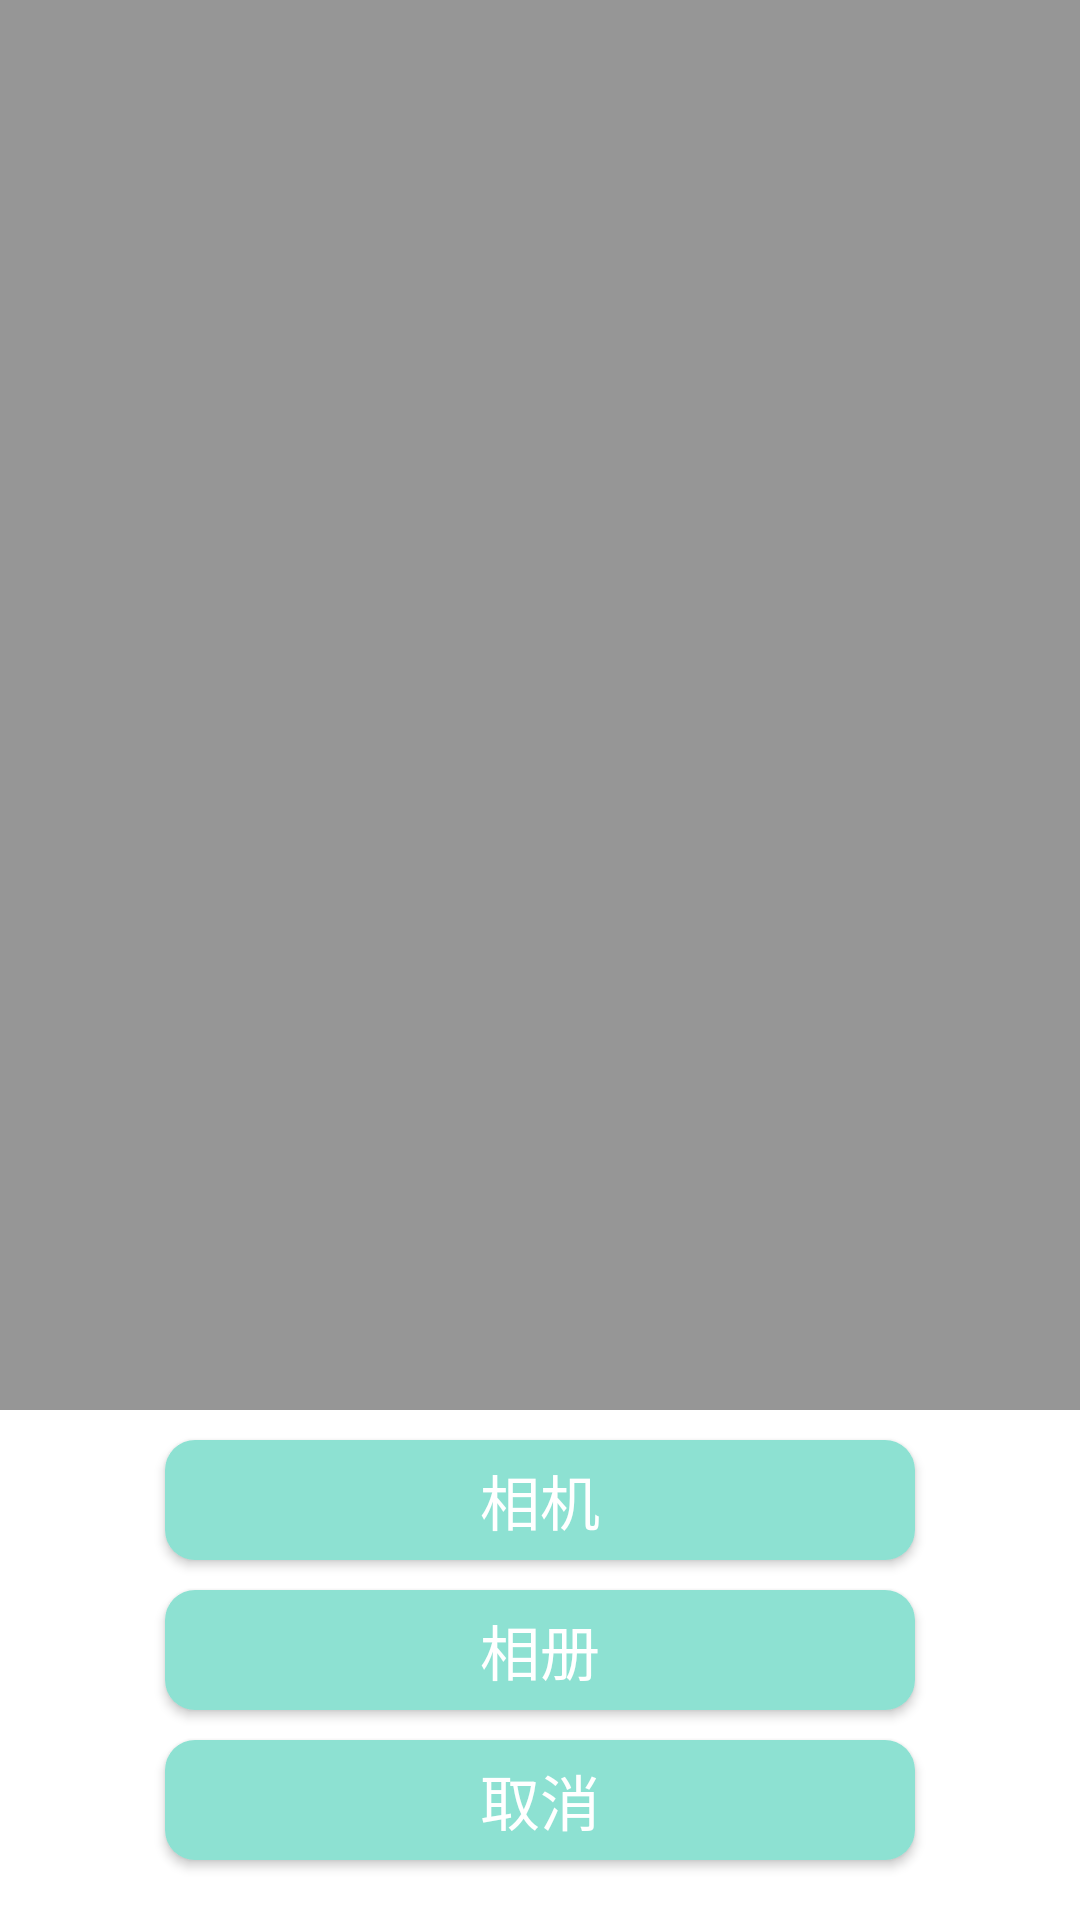

Here is an Android app screen rendered from its layout file. Give the layout XML and the strings, colors and styles it references.
<!-- AndroidManifest.xml: application theme BaseAppTheme -->
<!-- res/layout/edit_profile_up_avatar.xml -->
<?xml version="1.0" encoding="utf-8"?>
<RelativeLayout xmlns:android="http://schemas.android.com/apk/res/android"
    android:background="#66000000"
    android:layout_width="match_parent"
    android:layout_height="match_parent">
    <TextView
        android:id="@+id/tv_bg_record_profile"
        android:layout_above="@+id/ll_record_profile"
        android:layout_width="match_parent"
        android:layout_height="match_parent" />

    <LinearLayout
        android:id="@+id/ll_record_profile"
        android:orientation="vertical"
        android:gravity="center_horizontal"
        android:layout_width="match_parent"
        android:layout_height="wrap_content"
        android:background="@color/white"
        android:layout_alignParentBottom="true"
        android:layout_alignParentLeft="true"
        android:layout_alignParentStart="true">
        <Button
            android:id="@+id/profile_popu_camera"
            android:layout_marginTop="10dp"
            android:layout_marginBottom="10dp"
            android:textSize="20sp"
            android:textColor="@color/white"
            android:text="@string/take_photo"
            android:background="@drawable/sel_btn_bg"
            android:layout_width="250dp"
            android:layout_height="40dp" />
        <Button
            android:id="@+id/profile_popu_photo"
            android:layout_marginBottom="10dp"
            android:textSize="20sp"
            android:textColor="@color/white"
            android:text="@string/select_pic_lib"
            android:background="@drawable/sel_btn_bg"
            android:layout_width="250dp"
            android:layout_height="40dp" />
        <Button
            android:id="@+id/profile_popu_cancel"
            android:layout_marginBottom="20dp"
            android:textSize="20sp"
            android:textColor="@color/white"
            android:text="@string/cancel"
            android:background="@drawable/sel_btn_bg"
            android:layout_width="250dp"
            android:layout_height="40dp" />
    </LinearLayout>
</RelativeLayout>
<!-- resources referenced by this layout -->
<resources>
  <color name="white">#ffffff</color>
  <!-- drawable sel_btn_bg (drawable) -->
  <?xml version="1.0" encoding="utf-8"?>
  <selector xmlns:android="http://schemas.android.com/apk/res/android">
  <item android:state_pressed="true" android:drawable="@drawable/shape_commit_radius_by_blue">
  </item>
      <item android:state_enabled="false" android:drawable="@drawable/shape_radius_by_light_blue"/>
      <item android:drawable="@drawable/shape_radius_by_light_blue"/>
  </selector>
  <string name="cancel">取消</string>
  <string name="select_pic_lib">相册</string>
  <string name="take_photo">相机</string>
  <style name="BaseAppTheme" parent="AppTheme" />
  <!-- drawable shape_commit_radius_by_blue (drawable) -->
  <?xml version="1.0" encoding="utf-8"?>
  <shape xmlns:android="http://schemas.android.com/apk/res/android">
      <corners android:radius="@dimen/dp10" />
      <solid android:color="@color/color_1093ED" />
  </shape>
  <!-- drawable shape_radius_by_light_blue (drawable) -->
  <?xml version="1.0" encoding="utf-8"?>
  <shape xmlns:android="http://schemas.android.com/apk/res/android">
      <corners android:radius="@dimen/dp10" />
      <solid android:color="@color/colorPrimaryLight" />
  </shape>
  <style name="AppTheme" parent="Theme.AppCompat.Light.DarkActionBar">
          
          <item name="colorPrimary">@color/white</item>
          <item name="colorPrimaryDark">@color/white</item>
          <item name="colorAccent">@color/white</item>
          <item name="windowNoTitle">true</item>
          <item name="windowActionBar">false</item>
          <item name="android:listDivider">@color/colorPrimaryDark</item>
          <item name="android:textSize">14sp</item>
      </style>
  <dimen name="dp10">10dp</dimen>
  <color name="color_1093ED">#1093ED</color>
  <color name="colorPrimaryLight">#8DE1D2</color>
  <color name="colorPrimaryDark">#303F9F</color>
</resources>
